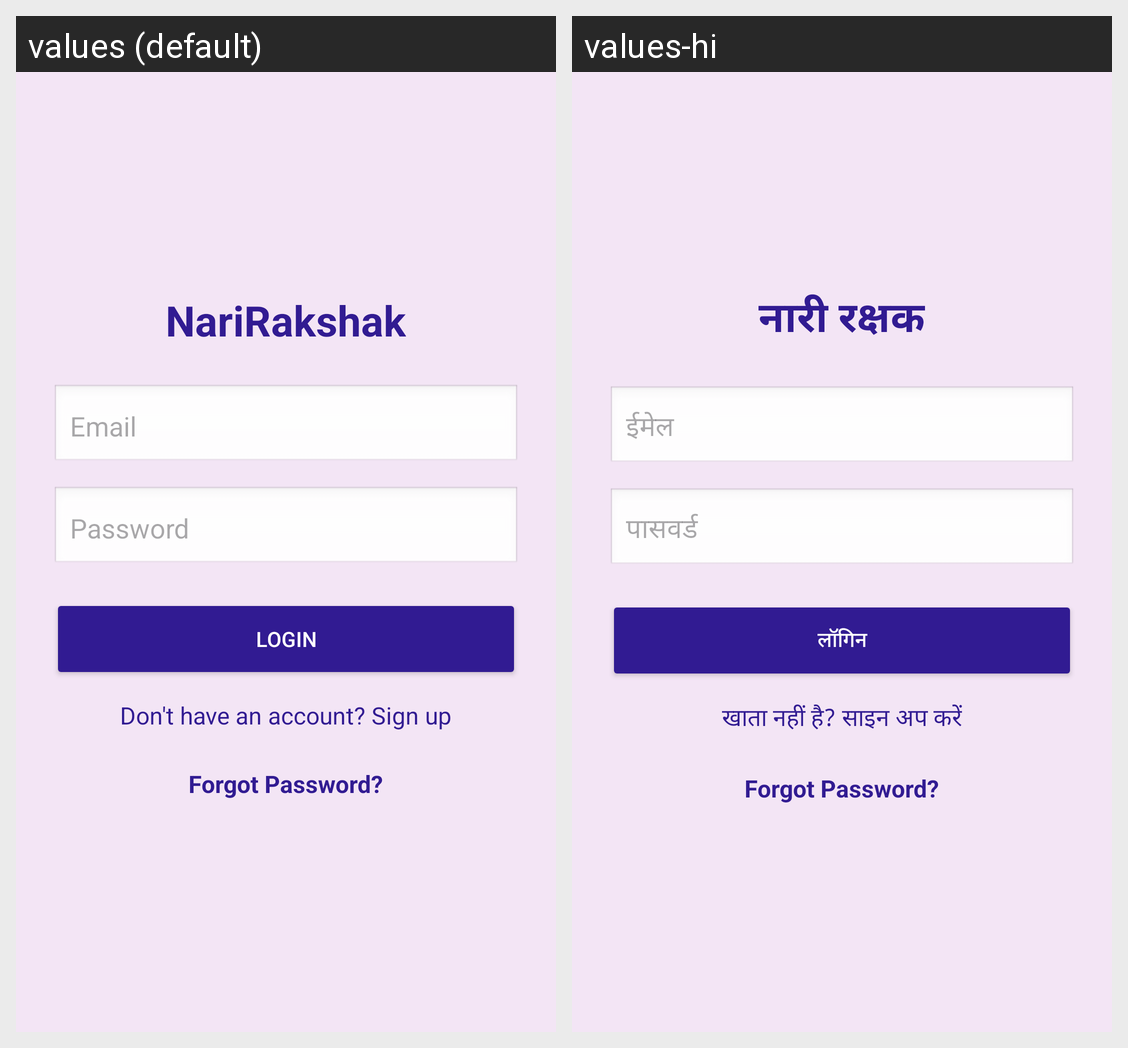

Here is an Android app screen in its default locale and in the app's own translations. Write out the translated-string differences for the strings that appear on this screen.
Android screen res/layout/activity_login.xml rendered under 2 locales, left to right: values (default), values-hi. Device: Nexus 5 (rendered at 1080×1920; each locale shown at half size, 540×960, under a caption strip naming it); theme Theme.NariRakshak.
Strings drawn on this screen, with the default value and each locale's value (text and hints the layout hard-codes, and strings that could not be matched under every locale, appear in the picture but are not listed):

app_name
  values: NariRakshak
  values-hi: नारी रक्षक

login_hint_email
  values: Email
  values-hi: ईमेल

login_hint_password
  values: Password
  values-hi: पासवर्ड

login_btn
  values: Login
  values-hi: लॉगिन

login_go_signup
  values: Don't have an account? Sign up
  values-hi: खाता नहीं है? साइन अप करें
